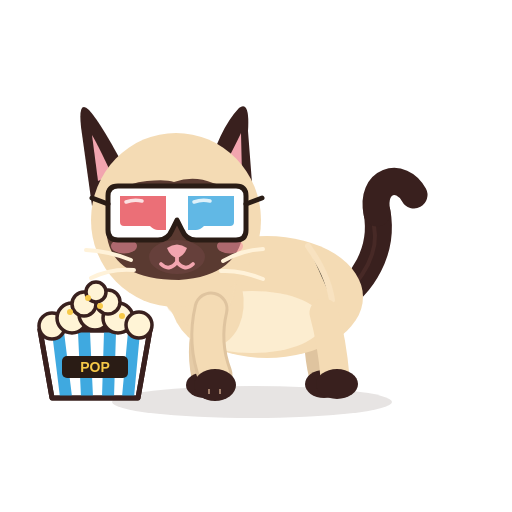
t = 0.00 s
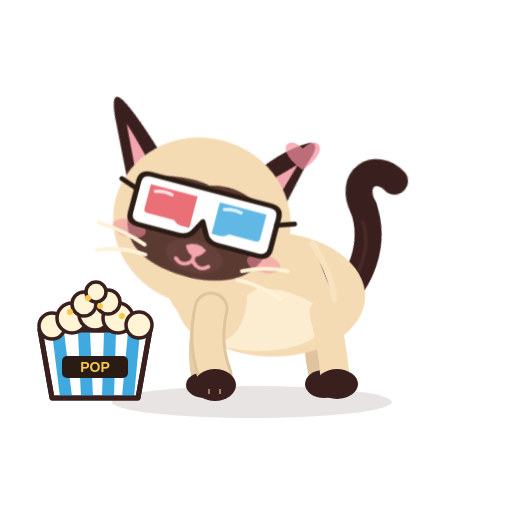
t = 0.50 s
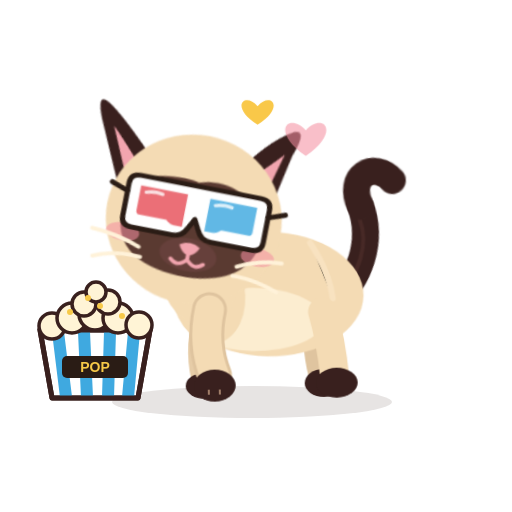
t = 1.00 s
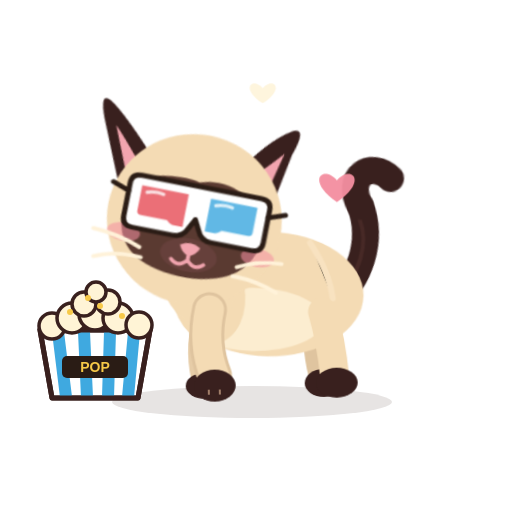
t = 1.50 s
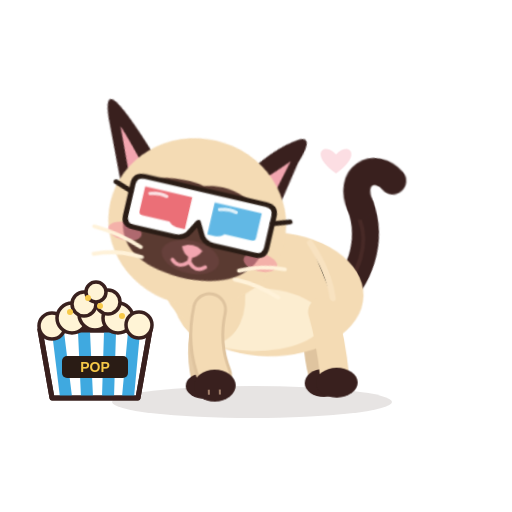
t = 1.80 s
t = 2.50 s: frame unchanged from t = 0.00 s, image omitted

The animated SVG that drew these frames (rendered in a browser with its animation timeline set to each time). Animation: 16 CSS @keyframes rules; one cycle of 2.50 s.

<?xml version="1.0" encoding="UTF-8"?>
<svg xmlns="http://www.w3.org/2000/svg" viewBox="0 0 512 512" width="512" height="512" role="img" aria-label="Azami · Caresse">
<title>Azami · Caresse</title><desc>La tête pousse contre une main invisible, yeux heureux, ronronnement, cœurs.</desc>
<style><![CDATA[
*{animation-fill-mode:both}
#character{transform-box:view-box;transform-origin:255px 402px}#core{transform-box:view-box;transform-origin:268px 330px}#neck{transform-box:view-box;transform-origin:196px 300px}#head{transform-box:view-box;transform-origin:178px 290px}#ear-left{transform-box:view-box;transform-origin:112px 170px}#ear-right{transform-box:view-box;transform-origin:231px 170px}#tail{transform-box:view-box;transform-origin:339px 296px}#tail-tip{transform-box:view-box;transform-origin:377px 214px}#eye-l{transform-box:view-box;transform-origin:146px 211px}#eye-r{transform-box:view-box;transform-origin:207px 211px}#pupils-l{transform-box:view-box;transform-origin:146px 211px}#pupils-r{transform-box:view-box;transform-origin:207px 211px}#mouth-open{transform-box:view-box;transform-origin:177px 262px}#blush{transform-box:view-box;transform-origin:177px 245px}#whiskers{transform-box:view-box;transform-origin:177px 262px}#front-near{transform-box:view-box;transform-origin:211px 312px}#front-far{transform-box:view-box;transform-origin:210px 312px}#back-near{transform-box:view-box;transform-origin:324px 316px}#back-far{transform-box:view-box;transform-origin:320px 316px}#Xh1{transform-box:view-box;transform-origin:300px 160px}#Xh2{transform-box:view-box;transform-origin:300px 160px}#Xh3{transform-box:view-box;transform-origin:300px 160px}#g3d{transform-box:view-box;transform-origin:177px 213px}#Xheap{transform-box:view-box;transform-origin:95px 330px}#Xbucket{transform-box:view-box;transform-origin:95px 398px}#Xk0{transform-box:view-box;transform-origin:95px 296px}#Xk1{transform-box:view-box;transform-origin:95px 296px}#Xk2{transform-box:view-box;transform-origin:95px 296px}#Xk3{transform-box:view-box;transform-origin:95px 296px}#Xglint{transform-box:view-box;transform-origin:128px 196px}#Xstar{transform-box:view-box;transform-origin:70px 268px}
#Xglint{opacity:0}#Xh1{opacity:0}#Xh2{opacity:0}#Xh3{opacity:0}#Xk0{opacity:0}#Xk1{opacity:0}#Xk2{opacity:0}#Xk3{opacity:0}#Xstar{opacity:0}#eyes-blink{opacity:0}#eyes-happy{opacity:0}#mouth-open{opacity:0}
#head{animation:k-head 2.5s 1 both}
@keyframes k-head{0.0%{transform:translate(0px,0px) rotate(0deg) scale(1,1);opacity:1;animation-timing-function:cubic-bezier(.5,0,.75,0)}5.6%{transform:translate(0px,3px) rotate(-3deg) scale(1.02,0.97);opacity:1;animation-timing-function:cubic-bezier(.34,1.56,.64,1)}16.8%{transform:translate(7px,-4px) rotate(13deg) scale(0.97,1.03);opacity:1;animation-timing-function:cubic-bezier(.2,.8,.3,1)}24.8%{transform:translate(9px,-3px) rotate(15deg) scale(1.06,0.95);opacity:1;animation-timing-function:cubic-bezier(.45,0,.55,1)}36.0%{transform:translate(6px,-5px) rotate(11deg) scale(1.03,0.98);opacity:1;animation-timing-function:cubic-bezier(.45,0,.55,1)}48.0%{transform:translate(9px,-3px) rotate(15deg) scale(1.06,0.95);opacity:1;animation-timing-function:cubic-bezier(.45,0,.55,1)}60.0%{transform:translate(7px,-4px) rotate(12deg) scale(1.03,0.98);opacity:1;animation-timing-function:cubic-bezier(.45,0,.55,1)}74.0%{transform:translate(8px,-3px) rotate(14deg) scale(1.05,0.96);opacity:1;animation-timing-function:cubic-bezier(.5,0,.75,0)}82.0%{transform:translate(-1px,1px) rotate(-3deg) scale(0.98,1.02);opacity:1;animation-timing-function:cubic-bezier(.34,1.56,.64,1)}92.0%{transform:translate(0px,0px) rotate(1deg) scale(1,1);opacity:1;animation-timing-function:cubic-bezier(.2,.8,.3,1)}100.0%{transform:translate(0px,0px) rotate(0deg) scale(1,1);opacity:1;animation-timing-function:linear}}
#neck{animation:k-neck 2.5s 1 both}
@keyframes k-neck{0.0%{transform:translate(0px,0px) rotate(0deg) scale(1,1);opacity:1;animation-timing-function:cubic-bezier(.5,0,.75,0)}16.8%{transform:translate(4px,-3px) rotate(5deg) scale(1,1);opacity:1;animation-timing-function:cubic-bezier(.45,0,.55,1)}74.0%{transform:translate(4px,-3px) rotate(5deg) scale(1,1);opacity:1;animation-timing-function:cubic-bezier(.34,1.56,.64,1)}88.0%{transform:translate(0px,0px) rotate(0deg) scale(1,1);opacity:1;animation-timing-function:linear}100.0%{transform:translate(0px,0px) rotate(0deg) scale(1,1);opacity:1;animation-timing-function:linear}}
#core{animation:k-core 2.5s 1 both}
@keyframes k-core{0.0%{transform:translate(0px,0px) rotate(0deg) scale(1,1);opacity:1;animation-timing-function:cubic-bezier(.5,0,.75,0)}5.6%{transform:translate(0px,2px) rotate(0deg) scale(1.02,0.97);opacity:1;animation-timing-function:cubic-bezier(.34,1.56,.64,1)}20.0%{transform:translate(2px,-2px) rotate(2deg) scale(0.99,1.02);opacity:1;animation-timing-function:cubic-bezier(.45,0,.55,1)}74.0%{transform:translate(2px,-2px) rotate(2deg) scale(0.99,1.02);opacity:1;animation-timing-function:cubic-bezier(.34,1.56,.64,1)}88.0%{transform:translate(0px,0px) rotate(0deg) scale(1,1);opacity:1;animation-timing-function:linear}100.0%{transform:translate(0px,0px) rotate(0deg) scale(1,1);opacity:1;animation-timing-function:linear}}
#character{animation:k-character 2.5s 1 both}
@keyframes k-character{0.0%{transform:translate(0px,0px) rotate(0deg) scale(1,1);opacity:1;animation-timing-function:linear}24.0%{transform:translate(0px,0px) rotate(0deg) scale(1,1);opacity:1;animation-timing-function:linear}26.0%{transform:translate(0px,0px) rotate(0.9deg) scale(1,1);opacity:1;animation-timing-function:linear}28.0%{transform:translate(0px,0px) rotate(-0.9deg) scale(1,1);opacity:1;animation-timing-function:linear}30.0%{transform:translate(0px,0px) rotate(0.9deg) scale(1,1);opacity:1;animation-timing-function:linear}32.0%{transform:translate(0px,0px) rotate(-0.9deg) scale(1,1);opacity:1;animation-timing-function:linear}34.0%{transform:translate(0px,0px) rotate(0.9deg) scale(1,1);opacity:1;animation-timing-function:linear}36.0%{transform:translate(0px,0px) rotate(-0.9deg) scale(1,1);opacity:1;animation-timing-function:linear}38.0%{transform:translate(0px,0px) rotate(0.9deg) scale(1,1);opacity:1;animation-timing-function:linear}40.0%{transform:translate(0px,0px) rotate(-0.9deg) scale(1,1);opacity:1;animation-timing-function:linear}42.0%{transform:translate(0px,0px) rotate(0.9deg) scale(1,1);opacity:1;animation-timing-function:linear}44.0%{transform:translate(0px,0px) rotate(-0.9deg) scale(1,1);opacity:1;animation-timing-function:linear}46.0%{transform:translate(0px,0px) rotate(0.9deg) scale(1,1);opacity:1;animation-timing-function:linear}48.0%{transform:translate(0px,0px) rotate(-0.9deg) scale(1,1);opacity:1;animation-timing-function:linear}50.0%{transform:translate(0px,0px) rotate(0.9deg) scale(1,1);opacity:1;animation-timing-function:linear}52.0%{transform:translate(0px,0px) rotate(-0.9deg) scale(1,1);opacity:1;animation-timing-function:linear}54.0%{transform:translate(0px,0px) rotate(0.9deg) scale(1,1);opacity:1;animation-timing-function:linear}56.0%{transform:translate(0px,0px) rotate(-0.9deg) scale(1,1);opacity:1;animation-timing-function:linear}58.0%{transform:translate(0px,0px) rotate(0.9deg) scale(1,1);opacity:1;animation-timing-function:linear}60.0%{transform:translate(0px,0px) rotate(-0.9deg) scale(1,1);opacity:1;animation-timing-function:linear}62.0%{transform:translate(0px,0px) rotate(0.9deg) scale(1,1);opacity:1;animation-timing-function:linear}64.0%{transform:translate(0px,0px) rotate(-0.9deg) scale(1,1);opacity:1;animation-timing-function:linear}66.0%{transform:translate(0px,0px) rotate(0.9deg) scale(1,1);opacity:1;animation-timing-function:linear}68.0%{transform:translate(0px,0px) rotate(-0.9deg) scale(1,1);opacity:1;animation-timing-function:linear}70.0%{transform:translate(0px,0px) rotate(0.9deg) scale(1,1);opacity:1;animation-timing-function:linear}72.0%{transform:translate(0px,0px) rotate(-0.9deg) scale(1,1);opacity:1;animation-timing-function:linear}74.0%{transform:translate(0px,0px) rotate(0deg) scale(1,1);opacity:1;animation-timing-function:linear}100.0%{transform:translate(0px,0px) rotate(0deg) scale(1,1);opacity:1;animation-timing-function:linear}}
#eye-l{animation:k-eye-l 2.5s 1 both}
@keyframes k-eye-l{0.0%{transform:translate(0px,0px) rotate(0deg) scale(1,1);opacity:1;animation-timing-function:linear}4.0%{transform:translate(0px,0px) rotate(0deg) scale(1,1);opacity:1;animation-timing-function:cubic-bezier(.5,0,.75,0)}5.6%{transform:translate(0px,0px) rotate(0deg) scale(1.03,0.3);opacity:1;animation-timing-function:steps(1,end)}6.4%{transform:translate(0px,0px) rotate(0deg) scale(1.03,0.1);opacity:0;animation-timing-function:linear}78.8%{transform:translate(0px,0px) rotate(0deg) scale(1.03,0.1);opacity:0;animation-timing-function:steps(1,end)}79.6%{transform:translate(0px,0px) rotate(0deg) scale(1.04,0.4);opacity:1;animation-timing-function:cubic-bezier(.34,1.56,.64,1)}84.4%{transform:translate(0px,0px) rotate(0deg) scale(1,1);opacity:1;animation-timing-function:linear}100.0%{transform:translate(0px,0px) rotate(0deg) scale(1,1);opacity:1;animation-timing-function:linear}}
#eye-r{animation:k-eye-r 2.5s 1 both}
@keyframes k-eye-r{0.0%{transform:translate(0px,0px) rotate(0deg) scale(1,1);opacity:1;animation-timing-function:linear}4.0%{transform:translate(0px,0px) rotate(0deg) scale(1,1);opacity:1;animation-timing-function:cubic-bezier(.5,0,.75,0)}5.6%{transform:translate(0px,0px) rotate(0deg) scale(1.03,0.3);opacity:1;animation-timing-function:steps(1,end)}6.4%{transform:translate(0px,0px) rotate(0deg) scale(1.03,0.1);opacity:0;animation-timing-function:linear}78.8%{transform:translate(0px,0px) rotate(0deg) scale(1.03,0.1);opacity:0;animation-timing-function:steps(1,end)}79.6%{transform:translate(0px,0px) rotate(0deg) scale(1.04,0.4);opacity:1;animation-timing-function:cubic-bezier(.34,1.56,.64,1)}84.4%{transform:translate(0px,0px) rotate(0deg) scale(1,1);opacity:1;animation-timing-function:linear}100.0%{transform:translate(0px,0px) rotate(0deg) scale(1,1);opacity:1;animation-timing-function:linear}}
#eyes-happy{animation:k-eyes-happy 2.5s 1 both}
@keyframes k-eyes-happy{0.0%{transform:translate(0px,0px) rotate(0deg) scale(1,1);opacity:0;animation-timing-function:linear}5.6%{transform:translate(0px,0px) rotate(0deg) scale(1,1);opacity:0;animation-timing-function:steps(1,end)}6.4%{transform:translate(0px,0px) rotate(0deg) scale(1,1);opacity:1;animation-timing-function:steps(1,end)}79.6%{transform:translate(0px,0px) rotate(0deg) scale(1,1);opacity:0;animation-timing-function:steps(1,end)}100.0%{transform:translate(0px,0px) rotate(0deg) scale(1,1);opacity:0;animation-timing-function:linear}}
#blush{animation:k-blush 2.5s 1 both}
@keyframes k-blush{0.0%{transform:translate(0px,0px) rotate(0deg) scale(1,1);opacity:1;animation-timing-function:cubic-bezier(.2,.8,.3,1)}20.0%{transform:translate(0px,0px) rotate(0deg) scale(1.25,1.25);opacity:1;animation-timing-function:cubic-bezier(.45,0,.55,1)}76.0%{transform:translate(0px,0px) rotate(0deg) scale(1.25,1.25);opacity:1;animation-timing-function:cubic-bezier(.2,.8,.3,1)}100.0%{transform:translate(0px,0px) rotate(0deg) scale(1,1);opacity:1;animation-timing-function:linear}}
#ear-left{animation:k-ear-left 2.5s 1 both}
@keyframes k-ear-left{0.0%{transform:translate(0px,0px) rotate(0deg) scale(1,1);opacity:1;animation-timing-function:cubic-bezier(.5,0,.75,0)}16.0%{transform:translate(0px,0px) rotate(-16deg) scale(1,1);opacity:1;animation-timing-function:cubic-bezier(.45,0,.55,1)}74.0%{transform:translate(0px,0px) rotate(-14deg) scale(1,1);opacity:1;animation-timing-function:cubic-bezier(.5,0,.75,0)}80.0%{transform:translate(0px,0px) rotate(6deg) scale(1,1);opacity:1;animation-timing-function:cubic-bezier(.34,1.56,.64,1)}90.0%{transform:translate(0px,0px) rotate(-2deg) scale(1,1);opacity:1;animation-timing-function:cubic-bezier(.2,.8,.3,1)}100.0%{transform:translate(0px,0px) rotate(0deg) scale(1,1);opacity:1;animation-timing-function:linear}}
#ear-right{animation:k-ear-right 2.5s 1 both}
@keyframes k-ear-right{0.0%{transform:translate(0px,0px) rotate(0deg) scale(1,1);opacity:1;animation-timing-function:cubic-bezier(.5,0,.75,0)}16.0%{transform:translate(0px,0px) rotate(16deg) scale(1,1);opacity:1;animation-timing-function:cubic-bezier(.45,0,.55,1)}74.0%{transform:translate(0px,0px) rotate(14deg) scale(1,1);opacity:1;animation-timing-function:cubic-bezier(.5,0,.75,0)}80.0%{transform:translate(0px,0px) rotate(-6deg) scale(1,1);opacity:1;animation-timing-function:cubic-bezier(.34,1.56,.64,1)}90.0%{transform:translate(0px,0px) rotate(2deg) scale(1,1);opacity:1;animation-timing-function:cubic-bezier(.2,.8,.3,1)}100.0%{transform:translate(0px,0px) rotate(0deg) scale(1,1);opacity:1;animation-timing-function:linear}}
#tail{animation:k-tail 2.5s 1 both}
@keyframes k-tail{0.0%{transform:translate(0px,0px) rotate(0deg) scale(1,1);opacity:1;animation-timing-function:cubic-bezier(.5,0,.75,0)}18.0%{transform:translate(0px,0px) rotate(-9deg) scale(1,1);opacity:1;animation-timing-function:cubic-bezier(.45,0,.55,1)}76.0%{transform:translate(0px,0px) rotate(-9deg) scale(1,1);opacity:1;animation-timing-function:cubic-bezier(.34,1.56,.64,1)}92.0%{transform:translate(0px,0px) rotate(2deg) scale(1,1);opacity:1;animation-timing-function:cubic-bezier(.2,.8,.3,1)}100.0%{transform:translate(0px,0px) rotate(0deg) scale(1,1);opacity:1;animation-timing-function:linear}}
#tail-tip{animation:k-tail-tip 2.5s 1 both}
@keyframes k-tail-tip{0.0%{transform:translate(0px,0px) rotate(0deg) scale(1,1);opacity:1;animation-timing-function:linear}20.0%{transform:translate(0px,0px) rotate(-6deg) scale(1,1);opacity:1;animation-timing-function:linear}23.2%{transform:translate(0px,0px) rotate(-12deg) scale(1,1);opacity:1;animation-timing-function:cubic-bezier(.45,0,.55,1)}26.4%{transform:translate(0px,0px) rotate(-2deg) scale(1,1);opacity:1;animation-timing-function:cubic-bezier(.45,0,.55,1)}29.6%{transform:translate(0px,0px) rotate(-12deg) scale(1,1);opacity:1;animation-timing-function:cubic-bezier(.45,0,.55,1)}32.8%{transform:translate(0px,0px) rotate(-2deg) scale(1,1);opacity:1;animation-timing-function:cubic-bezier(.45,0,.55,1)}36.0%{transform:translate(0px,0px) rotate(-12deg) scale(1,1);opacity:1;animation-timing-function:cubic-bezier(.45,0,.55,1)}39.2%{transform:translate(0px,0px) rotate(-2deg) scale(1,1);opacity:1;animation-timing-function:cubic-bezier(.45,0,.55,1)}42.4%{transform:translate(0px,0px) rotate(-12deg) scale(1,1);opacity:1;animation-timing-function:cubic-bezier(.45,0,.55,1)}45.6%{transform:translate(0px,0px) rotate(-2deg) scale(1,1);opacity:1;animation-timing-function:cubic-bezier(.45,0,.55,1)}48.8%{transform:translate(0px,0px) rotate(-12deg) scale(1,1);opacity:1;animation-timing-function:cubic-bezier(.45,0,.55,1)}52.0%{transform:translate(0px,0px) rotate(-2deg) scale(1,1);opacity:1;animation-timing-function:cubic-bezier(.45,0,.55,1)}55.2%{transform:translate(0px,0px) rotate(-12deg) scale(1,1);opacity:1;animation-timing-function:cubic-bezier(.45,0,.55,1)}58.4%{transform:translate(0px,0px) rotate(-2deg) scale(1,1);opacity:1;animation-timing-function:cubic-bezier(.45,0,.55,1)}61.6%{transform:translate(0px,0px) rotate(-12deg) scale(1,1);opacity:1;animation-timing-function:cubic-bezier(.45,0,.55,1)}64.8%{transform:translate(0px,0px) rotate(-2deg) scale(1,1);opacity:1;animation-timing-function:cubic-bezier(.45,0,.55,1)}68.0%{transform:translate(0px,0px) rotate(-12deg) scale(1,1);opacity:1;animation-timing-function:cubic-bezier(.45,0,.55,1)}71.2%{transform:translate(0px,0px) rotate(-2deg) scale(1,1);opacity:1;animation-timing-function:cubic-bezier(.45,0,.55,1)}76.0%{transform:translate(0px,0px) rotate(-8deg) scale(1,1);opacity:1;animation-timing-function:cubic-bezier(.34,1.56,.64,1)}92.0%{transform:translate(0px,0px) rotate(4deg) scale(1,1);opacity:1;animation-timing-function:cubic-bezier(.2,.8,.3,1)}100.0%{transform:translate(0px,0px) rotate(0deg) scale(1,1);opacity:1;animation-timing-function:linear}}
#whiskers{animation:k-whiskers 2.5s 1 both}
@keyframes k-whiskers{0.0%{transform:translate(0px,0px) rotate(0deg) scale(1,1);opacity:1;animation-timing-function:cubic-bezier(.45,0,.55,1)}20.0%{transform:translate(0px,-1.5px) rotate(0deg) scale(1.05,1);opacity:1;animation-timing-function:cubic-bezier(.45,0,.55,1)}76.0%{transform:translate(0px,-1.5px) rotate(0deg) scale(1.05,1);opacity:1;animation-timing-function:cubic-bezier(.45,0,.55,1)}92.0%{transform:translate(0px,0px) rotate(0deg) scale(1,1);opacity:1;animation-timing-function:linear}100.0%{transform:translate(0px,0px) rotate(0deg) scale(1,1);opacity:1;animation-timing-function:linear}}
#Xh1{animation:k-Xh1 2.5s 1 both}
@keyframes k-Xh1{0.0%{transform:translate(0px,0px) rotate(0deg) scale(0.2,0.2);opacity:0;animation-timing-function:steps(1,end)}18.0%{transform:translate(0px,0px) rotate(0deg) scale(0.2,0.2);opacity:0;animation-timing-function:cubic-bezier(.34,1.56,.64,1)}28.0%{transform:translate(4.0px,-14px) rotate(0deg) scale(1,1);opacity:1;animation-timing-function:cubic-bezier(.45,0,.55,1)}54.0%{transform:translate(8px,-46px) rotate(0deg) scale(0.8,0.8);opacity:0;animation-timing-function:linear}100.0%{transform:translate(0px,0px) rotate(0deg) scale(1,1);opacity:0;animation-timing-function:linear}}
#Xh2{animation:k-Xh2 2.5s 1 both}
@keyframes k-Xh2{0.0%{transform:translate(0px,0px) rotate(0deg) scale(0.2,0.2);opacity:0;animation-timing-function:steps(1,end)}32.0%{transform:translate(0px,0px) rotate(0deg) scale(0.2,0.2);opacity:0;animation-timing-function:cubic-bezier(.34,1.56,.64,1)}42.0%{transform:translate(-3.0px,-14px) rotate(0deg) scale(1,1);opacity:1;animation-timing-function:cubic-bezier(.45,0,.55,1)}68.0%{transform:translate(-6px,-46px) rotate(0deg) scale(0.8,0.8);opacity:0;animation-timing-function:linear}100.0%{transform:translate(0px,0px) rotate(0deg) scale(1,1);opacity:0;animation-timing-function:linear}}
#Xh3{animation:k-Xh3 2.5s 1 both}
@keyframes k-Xh3{0.0%{transform:translate(0px,0px) rotate(0deg) scale(0.2,0.2);opacity:0;animation-timing-function:steps(1,end)}46.0%{transform:translate(0px,0px) rotate(0deg) scale(0.2,0.2);opacity:0;animation-timing-function:cubic-bezier(.34,1.56,.64,1)}56.0%{transform:translate(5.0px,-14px) rotate(0deg) scale(1,1);opacity:1;animation-timing-function:cubic-bezier(.45,0,.55,1)}82.0%{transform:translate(10px,-46px) rotate(0deg) scale(0.8,0.8);opacity:0;animation-timing-function:linear}100.0%{transform:translate(0px,0px) rotate(0deg) scale(1,1);opacity:0;animation-timing-function:linear}}
@media(prefers-reduced-motion:reduce){*{animation:none!important}}
]]></style>


<g id="ground-shadow"><ellipse cx="252" cy="402" rx="140" ry="16" fill="#39201E" opacity=".12"/></g>
<g id="character">
  <g id="tail">
    <path d="M334 302 C363 286 384 250 377 212" stroke="#39201E" stroke-width="27" stroke-linecap="round" fill="none"/>
    <path d="M336 302 C365 279 379 251 374 226" stroke="#6B403A" stroke-width="4" stroke-linecap="round" fill="none" opacity=".28"/>
    <g id="tail-tip"><path d="M377 213 C370 180 401 171 414 195" stroke="#39201E" stroke-width="27" stroke-linecap="round" fill="none"/></g>
  </g>
  <g id="back-far"><path d="M320 313 Q314 343 322 376" stroke="#DFC49F" stroke-width="26" fill="none" stroke-linecap="round"/><ellipse cx="324" cy="384" rx="19" ry="14" fill="#39201E"/></g>
  <g id="front-far"><path d="M210 309 Q198 344 205 377" stroke="#E6CCA7" stroke-width="27" fill="none" stroke-linecap="round"/><ellipse cx="205" cy="385" rx="19" ry="13" fill="#39201E"/></g>
  <g id="core">
    <ellipse cx="267" cy="297" rx="96" ry="61" fill="#F4DBB4"/>
    <ellipse cx="252" cy="322" rx="71" ry="31" fill="#FFF2D9" opacity=".78"/>
    <ellipse cx="206" cy="296" rx="37" ry="51" transform="rotate(-12 206 296)" fill="#F4DBB4"/>
    <path d="M308 246 Q328 274 332 300" stroke="#F9E4C3" stroke-width="6" opacity=".8" stroke-linecap="round"/>
  </g>
  <g id="back-near"><path d="M324 313 Q332 342 335 377" stroke="#F4DBB4" stroke-width="29" fill="none" stroke-linecap="round"/><ellipse cx="337" cy="384" rx="21" ry="15" fill="#39201E"/></g>
  <g id="neck"><ellipse cx="196" cy="276" rx="39" ry="51" transform="rotate(-10 196 276)" fill="#F4DBB4"/></g>
  <g id="head">
    <g id="ear-left"><path d="M130 178 Q102 124 89 110 Q78 99 81 127 L92 206Z" fill="#39201E"/><path d="M112 175 Q98 145 92 135 L98 181Z" fill="#F2A5AF"/></g>
    <g id="ear-right"><path d="M206 177 Q219 129 239 108 Q250 100 248 131 L253 196Z" fill="#39201E"/><path d="M220 174 Q235 146 241 133 L242 176Z" fill="#F2A5AF"/></g>
    <ellipse cx="176" cy="220" rx="85" ry="87" fill="#F4DBB4"/>
    <path d="M107 220 Q110 184 147 181 Q166 179 174 182 Q194 175 213 183 Q245 190 244 226 Q241 276 179 280 Q114 280 107 237 Q106 229 107 220Z" fill="#5A3A31"/>
    <g id="blush"><ellipse cx="124" cy="246" rx="13" ry="7.5" fill="#F48FA0" opacity=".55"/><ellipse cx="230" cy="246" rx="13" ry="7.5" fill="#F48FA0" opacity=".55"/></g>
    <g id="eye-l"><g transform="translate(146 211)"><g id="pupils-l"><ellipse rx="23" ry="26" fill="#78C8F0"/><ellipse cx="1" cy="4" rx="16" ry="19" fill="#163C5C"/>
      <ellipse cx="0" cy="12" rx="12" ry="6" fill="#4E9FCF" opacity=".55"/><circle cx="-6" cy="-9" r="8" fill="#FFFFFF"/><circle cx="8" cy="8" r="3.6" fill="#FFFFFF"/><circle cx="-11" cy="5" r="1.8" fill="#FFFFFF" opacity=".9"/></g></g></g>
    <g id="eye-r"><g transform="translate(207 211)"><g id="pupils-r"><ellipse rx="23" ry="26" fill="#78C8F0"/><ellipse cx="1" cy="4" rx="16" ry="19" fill="#163C5C"/>
      <ellipse cx="0" cy="12" rx="12" ry="6" fill="#4E9FCF" opacity=".55"/><circle cx="-6" cy="-9" r="8" fill="#FFFFFF"/><circle cx="8" cy="8" r="3.6" fill="#FFFFFF"/><circle cx="-11" cy="5" r="1.8" fill="#FFFFFF" opacity=".9"/></g></g></g>
    <g id="eyes-blink"><path d="M126 213 Q146 219 166 213 M187 213 Q207 219 228 213" stroke="#FFF2D9" stroke-width="7" stroke-linecap="round" fill="none"/></g>
    <g id="eyes-happy"><path d="M127 218 Q146 194 165 218 M188 218 Q207 194 226 218" stroke="#FFF2D9" stroke-width="7.5" stroke-linecap="round" fill="none"/></g>
    <ellipse cx="177" cy="257" rx="28" ry="17" fill="#66403B"/>
    <path d="M167 248 Q177 241 187 248 Q184 256 177 258 Q170 256 167 248Z" fill="#F2A5AF"/>
    <g id="mouth-smile" stroke="#F2A5AF" stroke-width="3.8" stroke-linecap="round" fill="none"><path d="M177 257 V262 M177 262 Q169 272 161 264 M177 262 Q185 272 193 264"/></g>
    <g id="mouth-open"><ellipse cx="177" cy="268" rx="11" ry="13" fill="#8F4357"/><path d="M170 274 Q177 266 184 274 Q177 281 170 274Z" fill="#F6A2B0"/></g>
    <g id="whiskers" stroke="#FFF2D9" stroke-width="4" stroke-linecap="round" fill="none"><path d="M131 260 Q109 251 86 250 M134 270 Q111 268 91 278 M223 261 Q242 250 263 249 M221 271 Q241 270 263 279"/></g>
    <g id="g3d"><path d="M108 196 Q108 186 118 186 L236 186 Q246 186 246 196 L246 230 Q246 240 236 240 L196 240 Q186 240 182 230 L177 220 L172 230 Q168 240 158 240 L118 240 Q108 240 108 230 Z" fill="#FFFFFF" stroke="#2A1C15" stroke-width="5" stroke-linejoin="round"/>
<path d="M120 196 L166 196 L166 230 L158 230 Q154 230 150 226 L124 226 Q120 226 120 222 Z" fill="#E7505A" fill-opacity=".82"/>
<path d="M188 196 L234 196 L234 222 Q234 226 230 226 L204 226 Q200 230 196 230 L188 230 Z" fill="#3FA9E0" fill-opacity=".82"/>
<path d="M126 202 Q134 199 142 201" stroke="#FFFFFF" stroke-width="3.5" stroke-linecap="round" fill="none" opacity=".8"/><path d="M194 202 Q202 199 210 201" stroke="#FFFFFF" stroke-width="3.5" stroke-linecap="round" fill="none" opacity=".8"/>
<path d="M108 204 L92 198 M246 204 L262 198" stroke="#2A1C15" stroke-width="5" stroke-linecap="round"/></g>
  </g>
  <g id="front-near"><path d="M211 309 Q203 343 215 375" stroke="#DFC49F" stroke-width="35" fill="none" stroke-linecap="round"/><path d="M211 309 Q203 343 215 375" stroke="#F4DBB4" stroke-width="29" fill="none" stroke-linecap="round"/><ellipse cx="215" cy="385" rx="21" ry="16" fill="#39201E"/><path d="M209 389 L209 394 M220 389 L220 394" stroke="#F2C8A5" stroke-width="2" opacity=".56"/></g>
  
</g>

<g id="Xbucket">
      <path d="M40 330 L150 330 L138 398 L52 398 Z" fill="#FFFFFF" stroke="#39201E" stroke-width="5" stroke-linejoin="round"/>
      <path d="M58 332 L66 397 M84 332 L87 397 M110 332 L108 397 M134 332 L128 397" stroke="#3FA9E0" stroke-width="12"/>
      <path d="M40 330 L150 330 L138 398 L52 398 Z" fill="none" stroke="#39201E" stroke-width="5" stroke-linejoin="round"/>
      <g id="Xheap"><circle cx="52" cy="326" r="13" fill="#FFF4D6" stroke="#39201E" stroke-width="3.5"/><circle cx="72" cy="318" r="15" fill="#FFF4D6" stroke="#39201E" stroke-width="3.5"/><circle cx="95" cy="314" r="16" fill="#FFF4D6" stroke="#39201E" stroke-width="3.5"/><circle cx="118" cy="318" r="15" fill="#FFF4D6" stroke="#39201E" stroke-width="3.5"/><circle cx="139" cy="325" r="13" fill="#FFF4D6" stroke="#39201E" stroke-width="3.5"/><circle cx="84" cy="304" r="12" fill="#FFF4D6" stroke="#39201E" stroke-width="3.5"/><circle cx="108" cy="302" r="12" fill="#FFF4D6" stroke="#39201E" stroke-width="3.5"/><circle cx="96" cy="292" r="10" fill="#FFF4D6" stroke="#39201E" stroke-width="3.5"/>
        <circle cx="70" cy="312" r="3" fill="#F7C948"/><circle cx="100" cy="306" r="3" fill="#F7C948"/><circle cx="122" cy="316" r="3" fill="#F7C948"/><circle cx="88" cy="298" r="3" fill="#F7C948"/></g>
      <rect x="62" y="356" width="66" height="22" rx="5" fill="#2A1C15"/><text x="95" y="372" font-family="Arial Black, Arial, sans-serif" font-weight="900" font-size="14" fill="#F7C948" text-anchor="middle">POP</text></g><g id="Xk0"><circle cx="95" cy="296" r="9" fill="#FFF4D6" stroke="#39201E" stroke-width="3"/><circle cx="98" cy="293" r="2.4" fill="#F7C948"/></g><g id="Xk1"><circle cx="95" cy="296" r="9" fill="#FFF4D6" stroke="#39201E" stroke-width="3"/><circle cx="98" cy="293" r="2.4" fill="#F7C948"/></g><g id="Xk2"><circle cx="95" cy="296" r="9" fill="#FFF4D6" stroke="#39201E" stroke-width="3"/><circle cx="98" cy="293" r="2.4" fill="#F7C948"/></g><g id="Xk3"><circle cx="95" cy="296" r="9" fill="#FFF4D6" stroke="#39201E" stroke-width="3"/><circle cx="98" cy="293" r="2.4" fill="#F7C948"/></g><g id="Xglint"><path transform="translate(128 196) scale(0.7)" d="M0 -14 Q2.6 -2.6 14 0 Q2.6 2.6 0 14 Q-2.6 2.6 -14 0 Q-2.6 -2.6 0 -14Z" fill="#FFFFFF" stroke="#39201E" stroke-width="2.5"/></g><g id="Xstar"><path transform="translate(70 268) scale(0.8)" d="M0 -14 Q2.6 -2.6 14 0 Q2.6 2.6 0 14 Q-2.6 2.6 -14 0 Q-2.6 -2.6 0 -14Z" fill="#F9C849" stroke="#39201E" stroke-width="2.5"/></g><g id="Xh1"><path d="M0 8 C-18 -12 -40 8 0 36 C40 8 18 -12 0 8Z" fill="#F48FA0" transform="translate(300 150)"/></g>
<g id="Xh2"><path d="M0 6 C-12 -8 -28 6 0 24 C28 6 12 -8 0 6Z" fill="#F9C849" transform="translate(262 116)"/></g>
<g id="Xh3"><path d="M0 6 C-14 -10 -32 6 0 28 C32 6 14 -10 0 6Z" fill="#F48FA0" transform="translate(332 190)"/></g>
</svg>
